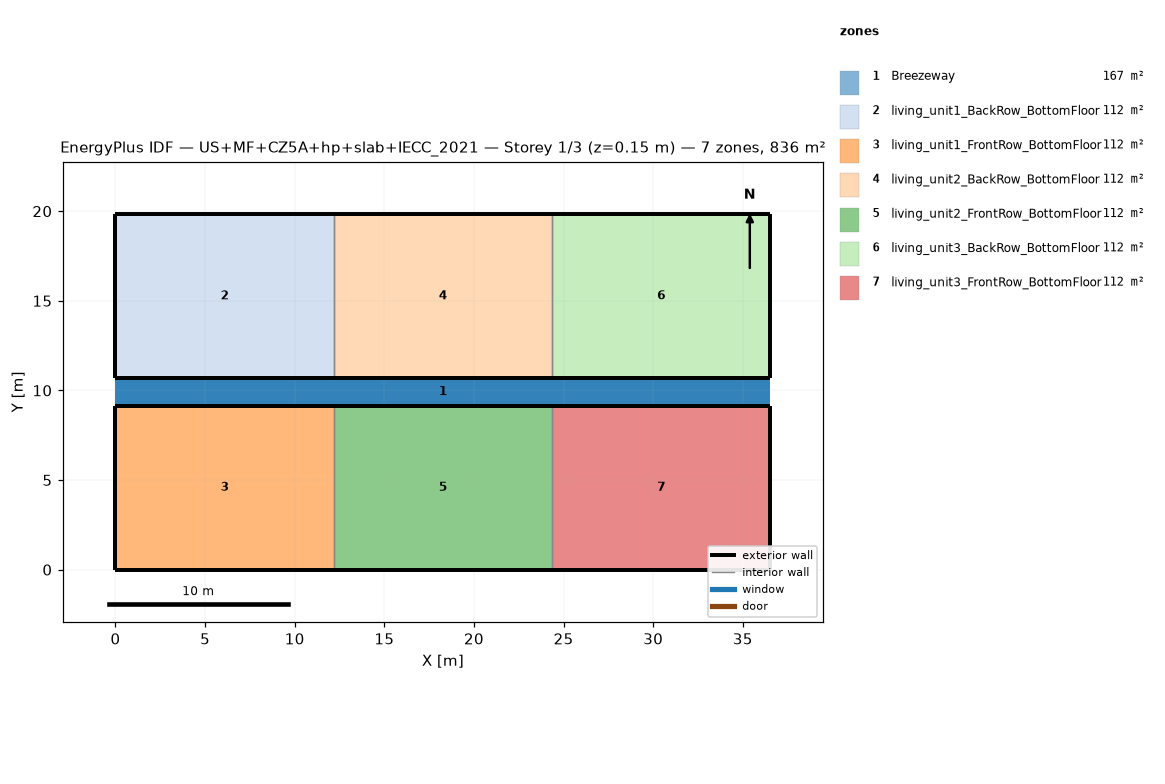
=== STOREY PLAN SPEC (per zone: floor XY polygon, exterior-wall plan segments, windows/doors) ===
zone 1: Breezeway  (167.0 m²)
  floor: (36.54, 9.16) (0.00, 9.16) (0.00, 10.68) (36.54, 10.68)
  floor: (36.54, 9.16) (0.00, 9.16) (0.00, 10.68) (36.54, 10.68)
  floor: (36.54, 9.16) (0.00, 9.16) (0.00, 10.68) (36.54, 10.68)
zone 2: living_unit1_BackRow_BottomFloor  (111.5 m²)
  floor: (12.18, 10.68) (0.00, 10.68) (0.00, 19.84) (12.18, 19.84)
  exterior wall: (0.00, 10.68) – (12.18, 10.68)  [12.2 m]
  exterior wall: (12.18, 19.84) – (0.00, 19.84)  [12.2 m]
  exterior wall: (0.00, 19.84) – (0.00, 10.68)  [9.2 m]
  interior walls: 1
zone 3: living_unit1_FrontRow_BottomFloor  (111.5 m²)
  floor: (12.18, 0.00) (0.00, 0.00) (0.00, 9.16) (12.18, 9.16)
  exterior wall: (0.00, 0.00) – (12.18, 0.00)  [12.2 m]
  exterior wall: (12.18, 9.16) – (0.00, 9.16)  [12.2 m]
  exterior wall: (0.00, 9.16) – (0.00, 0.00)  [9.2 m]
  interior walls: 1
zone 4: living_unit2_BackRow_BottomFloor  (111.5 m²)
  floor: (24.36, 10.68) (12.18, 10.68) (12.18, 19.84) (24.36, 19.84)
  exterior wall: (12.18, 10.68) – (24.36, 10.68)  [12.2 m]
  exterior wall: (24.36, 19.84) – (12.18, 19.84)  [12.2 m]
  interior walls: 2
zone 5: living_unit2_FrontRow_BottomFloor  (111.5 m²)
  floor: (24.36, 0.00) (12.18, 0.00) (12.18, 9.16) (24.36, 9.16)
  exterior wall: (12.18, 0.00) – (24.36, 0.00)  [12.2 m]
  exterior wall: (24.36, 9.16) – (12.18, 9.16)  [12.2 m]
  interior walls: 2
zone 6: living_unit3_BackRow_BottomFloor  (111.5 m²)
  floor: (36.54, 10.68) (24.36, 10.68) (24.36, 19.84) (36.54, 19.84)
  exterior wall: (24.36, 10.68) – (36.54, 10.68)  [12.2 m]
  exterior wall: (36.54, 10.68) – (36.54, 19.84)  [9.2 m]
  exterior wall: (36.54, 19.84) – (24.36, 19.84)  [12.2 m]
  interior walls: 1
zone 7: living_unit3_FrontRow_BottomFloor  (111.5 m²)
  floor: (36.54, 0.00) (24.36, 0.00) (24.36, 9.16) (36.54, 9.16)
  exterior wall: (24.36, 0.00) – (36.54, 0.00)  [12.2 m]
  exterior wall: (36.54, 0.00) – (36.54, 9.16)  [9.2 m]
  exterior wall: (36.54, 9.16) – (24.36, 9.16)  [12.2 m]
  interior walls: 1

=== DERIVED (storey summary) ===
Building: US+MF+CZ5A+hp+slab+IECC_2021
Storey: 1 of 3  (floor level z = 0.15 m)
Storey gross floor area: 836.2 m²
Zones on this storey: 7
  - Breezeway: floor 167.0 m²
  - living_unit1_BackRow_BottomFloor: floor 111.5 m²; exterior wall 33.5 m (86.9 m²); WWR 0.0%
  - living_unit1_FrontRow_BottomFloor: floor 111.5 m²; exterior wall 33.5 m (86.9 m²); WWR 0.0%
  - living_unit2_BackRow_BottomFloor: floor 111.5 m²; exterior wall 24.4 m (63.1 m²); WWR 0.0%
  - living_unit2_FrontRow_BottomFloor: floor 111.5 m²; exterior wall 24.4 m (63.1 m²); WWR 0.0%
  - living_unit3_BackRow_BottomFloor: floor 111.5 m²; exterior wall 33.5 m (86.9 m²); WWR 0.0%
  - living_unit3_FrontRow_BottomFloor: floor 111.5 m²; exterior wall 33.5 m (86.9 m²); WWR 0.0%
Zone adjacency (shared interzone walls):
  - living_unit1_BackRow_BottomFloor ↔ living_unit2_BackRow_BottomFloor
  - living_unit1_FrontRow_BottomFloor ↔ living_unit2_FrontRow_BottomFloor
  - living_unit2_BackRow_BottomFloor ↔ living_unit3_BackRow_BottomFloor
  - living_unit2_FrontRow_BottomFloor ↔ living_unit3_FrontRow_BottomFloor